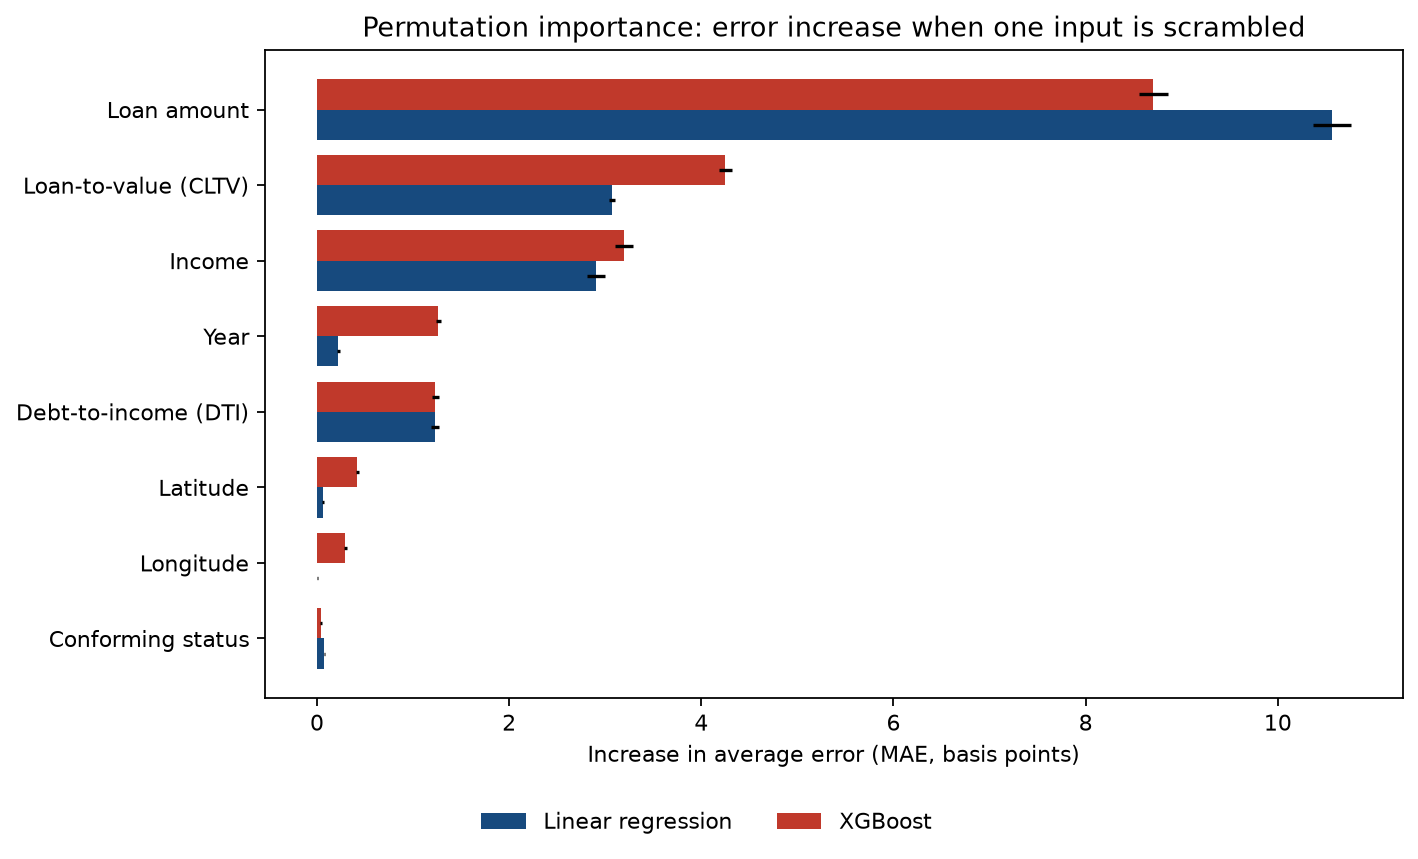

Source data for this figure (header and first rows):
model, feature, mae_increase_bp, std_bp
linear, activity_year, 0.2215, 0.014
linear, loan_amount, 10.56, 0.1957
linear, income, 2.901, 0.09561
linear, combined_loan_to_value_ratio, 3.07, 0.02646
linear, debt_to_income_ratio, 1.225, 0.04127
linear, conforming_loan_limit, 0.07585, 0.005944
linear, latitude, 0.06353, 0.01256
linear, longitude, 0.005337, 0.00851
xgboost, activity_year, 1.263, 0.02618
xgboost, loan_amount, 8.702, 0.1516
xgboost, income, 3.199, 0.09272
xgboost, combined_loan_to_value_ratio, 4.251, 0.0639
xgboost, debt_to_income_ratio, 1.233, 0.04027
xgboost, conforming_loan_limit, 0.04047, 0.007692
xgboost, latitude, 0.4189, 0.01477
xgboost, longitude, 0.2959, 0.01897
